Run: headless pygame with SDL's dummy video driver; simulated clock (each Clock.tick advances the game by its frame time, no real sleeping); random seed 0; keys injected as events and as key.get_pressed() state; no mouse input.
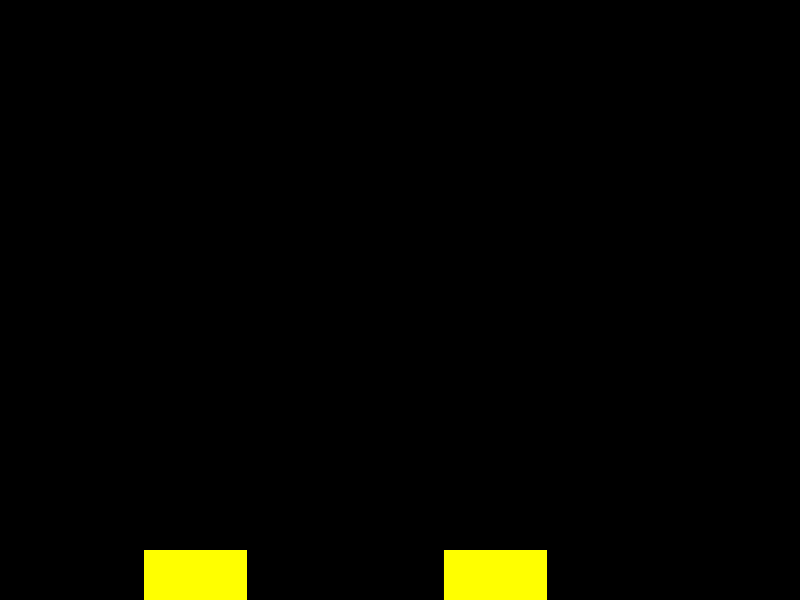
Frame 1 of 4 · flips 1–60 · no input
Frame 2 of 4 · flips 61–180 · tapped SPACE, RETURN · held RIGHT (→), D · screen unchanged from frame 1, image omitted
Frame 3 of 4 · flips 181–300 · held DOWN (↓), S · screen unchanged from frame 2, image omitted
Frame 4 of 4 · flips 301–420 · held LEFT (←), A, UP (↑), W · screen unchanged from frame 3, image omitted

The pygame program that drew these frames:

import pygame , sys

pygame.init()
# variable
size_x = 800
size_y = 600
yellow = (255,255,0)
white = (255,255,255)
green = (0,255,0)




# define screen
win = pygame.display.set_mode((size_x,size_y))
# title
pygame.display.set_caption('Font')


font = pygame.font.Font(None,1000)
text = '.'
t_s = font.render(text,True,yellow) 
win.blit(t_s,(400,100))

font1 = pygame.font.Font(None,1000)
text = '.'
t_s = font1.render(text,False,yellow) 
win.blit(t_s,(100,100))


# function for main loop
def main():
    while True:
        for event in pygame.event.get():
            if event.type == pygame.QUIT:
                pygame.quit()
                sys.exit()
        pygame.display.flip()


main()
